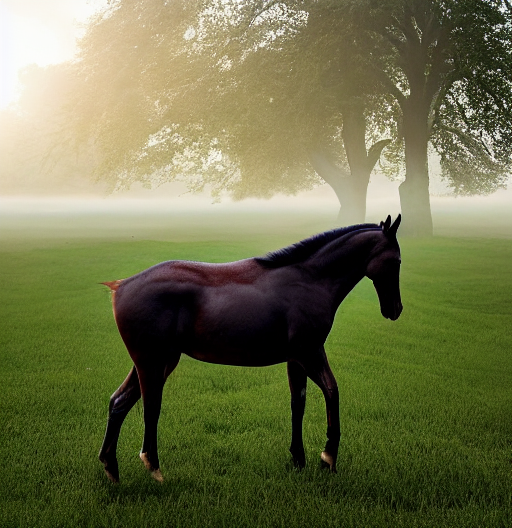
Generation parameters embedded in this image by AUTOMATIC1111 Stable Diffusion web UI or a fork of it (Forge, ...) (PNG 'parameters' text chunk):
a horse on the farm; masterpiece; real world; realistic details
Negative prompt: painting; anime
Steps: 150, Sampler: DDIM, CFG scale: 7, Seed: 1264446728, Size: 512x528, Model hash: 6ce0161689, Model: v1-5-pruned-emaonly, ControlNet Enabled: True, ControlNet Module: canny, ControlNet Model: controlnetPreTrained_cannyV10 [e3fe7712], ControlNet Weight: 1, ControlNet Guidance Start: 0, ControlNet Guidance End: 1